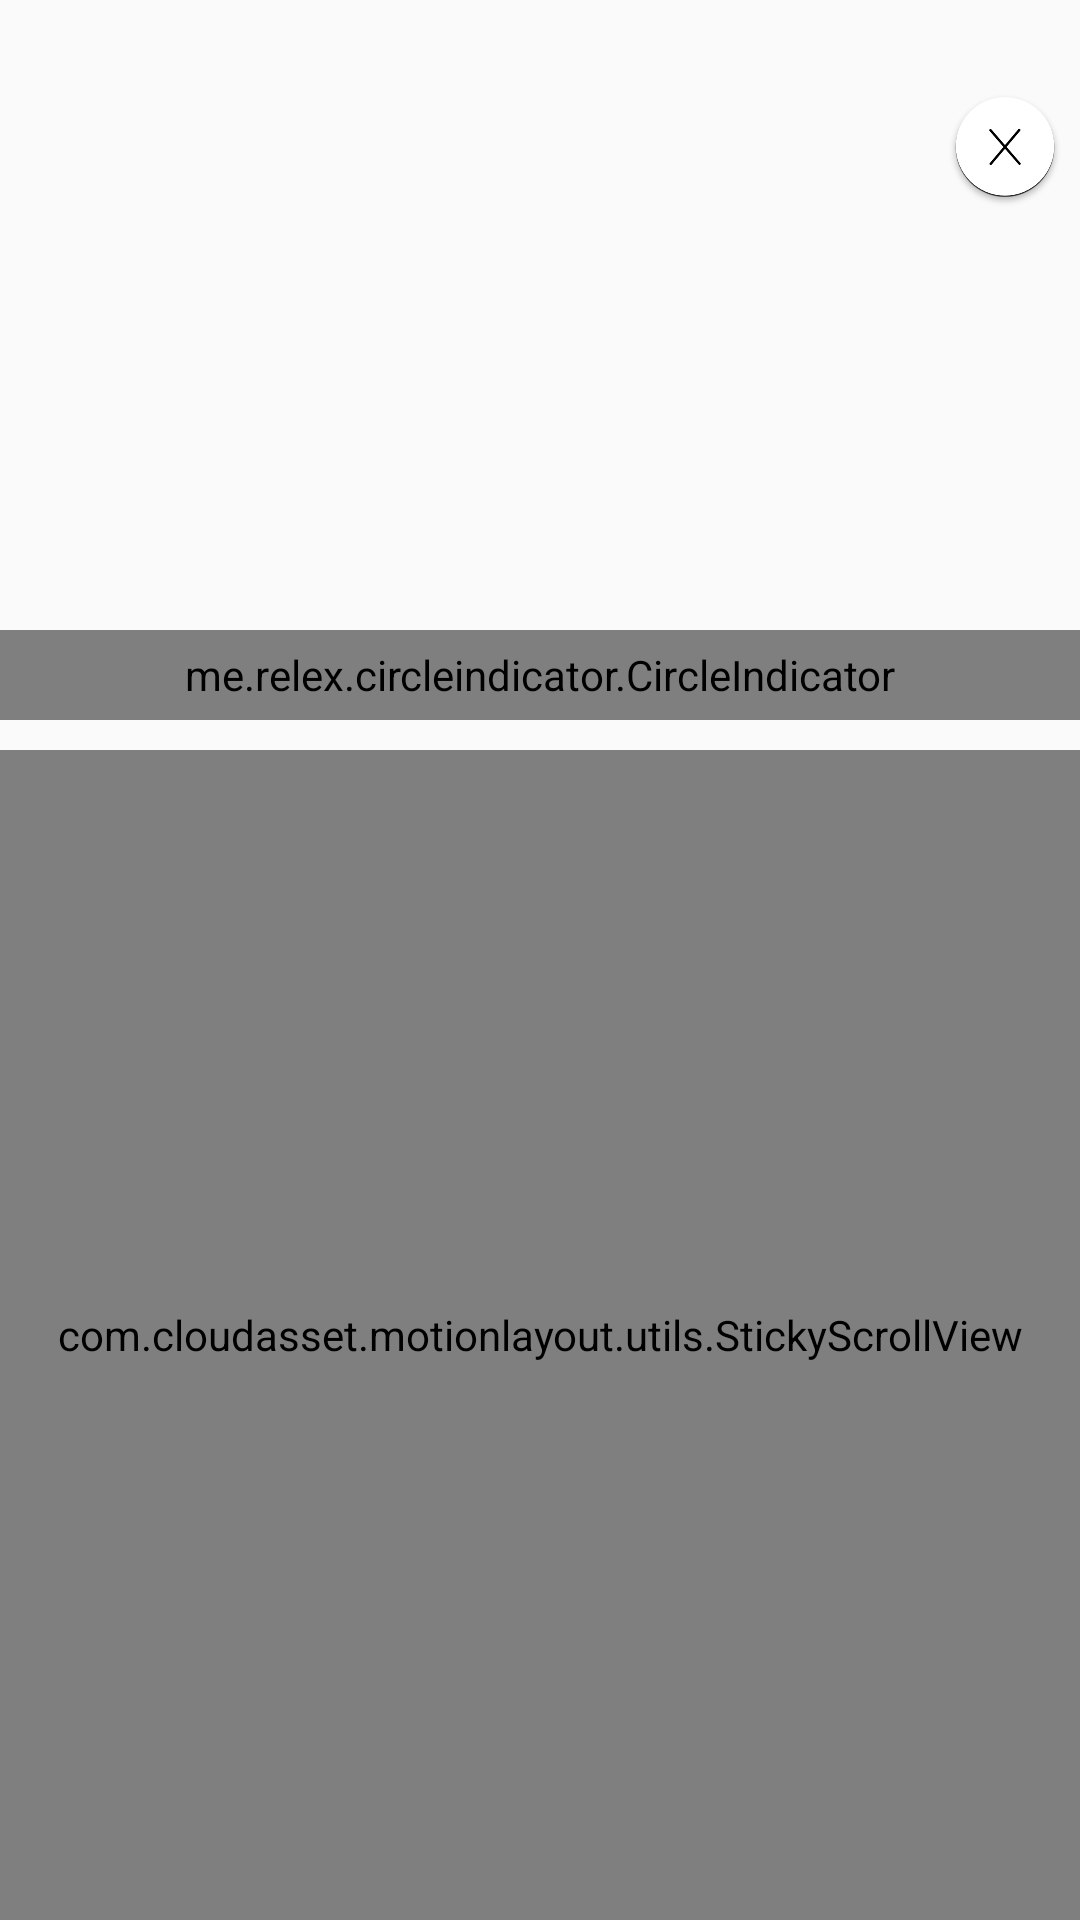

Reconstruct the res/layout file that produces this screen, plus the resources it refers to.
<!-- AndroidManifest.xml: application theme AppTheme -->
<!-- res/layout/product_description.xml -->
<?xml version="1.0" encoding="utf-8"?>
<androidx.constraintlayout.motion.widget.MotionLayout
    xmlns:android="http://schemas.android.com/apk/res/android"
    android:id="@+id/descriptionLayout"
    android:layout_width="match_parent"
    android:layout_height="match_parent"
    xmlns:app="http://schemas.android.com/apk/res-auto"
    app:layoutDescription="@xml/product_description_scene">

    <include layout="@layout/product_description_header" />
    <include layout="@layout/product_description_detail" />

</androidx.constraintlayout.motion.widget.MotionLayout>
<!-- res/layout/product_description_header.xml (included above) -->
<?xml version="1.0" encoding="utf-8"?>
<androidx.constraintlayout.motion.widget.MotionLayout xmlns:android="http://schemas.android.com/apk/res/android"
    xmlns:app="http://schemas.android.com/apk/res-auto"
    xmlns:tools="http://schemas.android.com/tools"
    android:id="@+id/motionLayout"
    android:layout_width="match_parent"
    android:layout_height="match_parent"
    app:layoutDescription="@xml/product_description_header_scene">


    <androidx.viewpager.widget.ViewPager
        android:id="@+id/background"
        android:layout_width="match_parent"
        android:layout_height="match_parent" />

    <me.relex.circleindicator.CircleIndicator
        android:id="@+id/detail_indicator"
        android:layout_width="match_parent"
        android:layout_height="@dimen/dimen_dp_30"
        android:layout_alignParentBottom="true"
        android:layout_marginBottom="@dimen/dimen_dp_10"
        android:gravity="left"
        app:ci_drawable="@drawable/ic_action_name"
        app:ci_drawable_unselected="@drawable/white_radius"
        app:layout_constraintTop_toBottomOf="@+id/guidelineTwo" />

    <ImageView
        android:id="@+id/close_btn"
        android:layout_width="@dimen/dimen_dp_40"
        android:layout_height="@dimen/dimen_dp_40"
        android:layout_marginTop="@dimen/dimen_dp_30"
        android:layout_marginRight="@dimen/dimen_dp_5"
        android:src="@drawable/cross_icon"
        app:layout_constraintRight_toRightOf="parent"
        app:layout_constraintTop_toTopOf="parent" />


    <TextView
        android:id="@+id/label"
        android:layout_width="wrap_content"
        android:layout_height="wrap_content"
        android:text=""
        android:textColor="#FFF"
        android:textSize="32dp"
        android:visibility="visible"
        app:layout_constraintBottom_toTopOf="@+id/guideline"
        app:layout_constraintLeft_toLeftOf="parent"
        app:layout_constraintRight_toRightOf="parent" />

    <TextView
        android:id="@+id/sublabel"
        android:layout_width="wrap_content"
        android:layout_height="wrap_content"
        android:text=""
        android:textColor="#FFF"
        android:textSize="24sp"
        android:visibility="visible"
        app:layout_constraintLeft_toLeftOf="parent"
        app:layout_constraintRight_toRightOf="parent"
        app:layout_constraintTop_toBottomOf="@+id/label" />

    <androidx.constraintlayout.widget.Guideline
        android:id="@+id/guideline"
        android:layout_width="wrap_content"
        android:layout_height="wrap_content"
        android:orientation="horizontal"
        app:layout_constraintGuide_begin="66dp" />

    <androidx.constraintlayout.widget.Guideline
        android:id="@+id/guidelineTwo"
        android:layout_width="wrap_content"
        android:layout_height="wrap_content"
        android:orientation="horizontal"
        app:layout_constraintGuide_begin="340dp" />

</androidx.constraintlayout.motion.widget.MotionLayout>
<!-- res/layout/product_description_detail.xml (included above) -->
<?xml version="1.0" encoding="utf-8"?>
<com.cloudasset.motionlayout.utils.StickyScrollView xmlns:android="http://schemas.android.com/apk/res/android"
    xmlns:app="http://schemas.android.com/apk/res-auto"
    xmlns:tools="http://schemas.android.com/tools"
    android:id="@+id/scrollable"
    android:layout_width="match_parent"
    android:layout_height="match_parent"
    android:background="@android:color/white"
    tools:showIn="@layout/product_description">

    <LinearLayout
        android:layout_width="match_parent"
        android:layout_height="match_parent"
        android:orientation="vertical">


        <LinearLayout
            android:id="@+id/detail_quantity_ll"
            android:layout_width="match_parent"
            android:layout_height="@dimen/dimen_dp_100"
            android:background="@android:color/white"
            android:gravity="center"
            android:orientation="horizontal"
            android:tag="sticky">


            <ImageView
                android:id="@+id/detail_remove_item"
                android:layout_width="@dimen/dimen_dp_50"
                android:layout_height="@dimen/dimen_dp_50"
                android:padding="@dimen/dimen_dp_5"
                android:src="@drawable/ic_plus_circle"
                android:tint="@color/colorPrimary" />

            <TextView
                android:id="@+id/detail_quantity"
                android:layout_width="wrap_content"
                android:layout_height="wrap_content"
                android:layout_marginLeft="@dimen/dimen_dp_50"
                android:layout_marginRight="@dimen/dimen_dp_50"
                android:text="10"
                android:textSize="45sp" />

            <ImageView
                android:id="@+id/detail_add_item"
                android:layout_width="@dimen/dimen_dp_50"
                android:layout_height="@dimen/dimen_dp_50"
                android:padding="@dimen/dimen_dp_8"
                android:src="@drawable/ic_minus_circle"
                android:tint="@color/colorPrimary" />

        </LinearLayout>

        <LinearLayout
            android:id="@+id/content_layout"
            android:layout_width="match_parent"
            android:layout_height="wrap_content"
            android:background="@android:color/white"
            android:orientation="vertical">

            <TextView
                android:id="@+id/detail_dollar_amount"
                android:layout_width="match_parent"
                android:layout_height="wrap_content"
                android:gravity="center"
                android:text="10"
                android:textSize="@dimen/dimen_sp_35" />

            <TextView
                android:id="@+id/detail_item_name"
                android:layout_width="match_parent"
                android:layout_height="wrap_content"
                android:layout_below="@+id/detail_quantity_detail_ll"
                android:layout_marginTop="@dimen/dimen_dp_10"
                android:gravity="center"
                android:text="Tesco Potato"
                android:textSize="@dimen/dimen_sp_20" />

            <TextView
                android:id="@+id/description"
                android:layout_width="match_parent"
                android:layout_height="wrap_content"
                android:gravity="center"
                android:padding="@dimen/dimen_sp_18"
                android:text=""
                android:textColor="@android:color/black"
                android:textSize="@dimen/dimen_sp_20" />

            <TextView
                android:id="@+id/txtView_seeMore"
                android:layout_width="wrap_content"
                android:layout_height="wrap_content"
                android:layout_gravity="center"
                android:background="@android:color/transparent"
                android:drawableRight="@drawable/ic_action_ic_down_arrow"
                android:text="See more"
                android:visibility="gone" />
        </LinearLayout>
    </LinearLayout>

</com.cloudasset.motionlayout.utils.StickyScrollView>
<!-- resources referenced by this layout -->
<resources>
  <color name="colorPrimary">#6200EE</color>
  <dimen name="dimen_dp_10">10dp</dimen>
  <dimen name="dimen_dp_100">100dp</dimen>
  <dimen name="dimen_dp_30">30dp</dimen>
  <dimen name="dimen_dp_40">40dp</dimen>
  <dimen name="dimen_dp_5">5dp</dimen>
  <dimen name="dimen_dp_50">50dp</dimen>
  <dimen name="dimen_dp_8">8dp</dimen>
  <dimen name="dimen_sp_18">18dp</dimen>
  <dimen name="dimen_sp_20">20sp</dimen>
  <dimen name="dimen_sp_35">35sp</dimen>
  <!-- drawable cross_icon: png bitmap (drawable-xhdpi, 17845 bytes) -->
  <!-- drawable ic_action_ic_down_arrow: png bitmap (drawable-hdpi, 472 bytes) -->
  <!-- drawable ic_action_name: png bitmap (drawable-hdpi, 535 bytes) -->
  <!-- drawable ic_minus_circle: png bitmap (drawable, 1916 bytes) -->
  <!-- drawable ic_plus_circle: png bitmap (drawable, 725 bytes) -->
  <style name="AppTheme" parent="Theme.AppCompat.Light.NoActionBar">
          
          <item name="colorPrimary">@color/colorPrimary</item>
          <item name="colorPrimaryDark">@color/colorPrimaryDark</item>
          <item name="colorAccent">@color/colorAccent</item>
          <item name="android:windowTranslucentStatus">true</item>
      </style>
  <color name="colorPrimaryDark">#3700B3</color>
  <color name="colorAccent">#03DAC5</color>
</resources>
